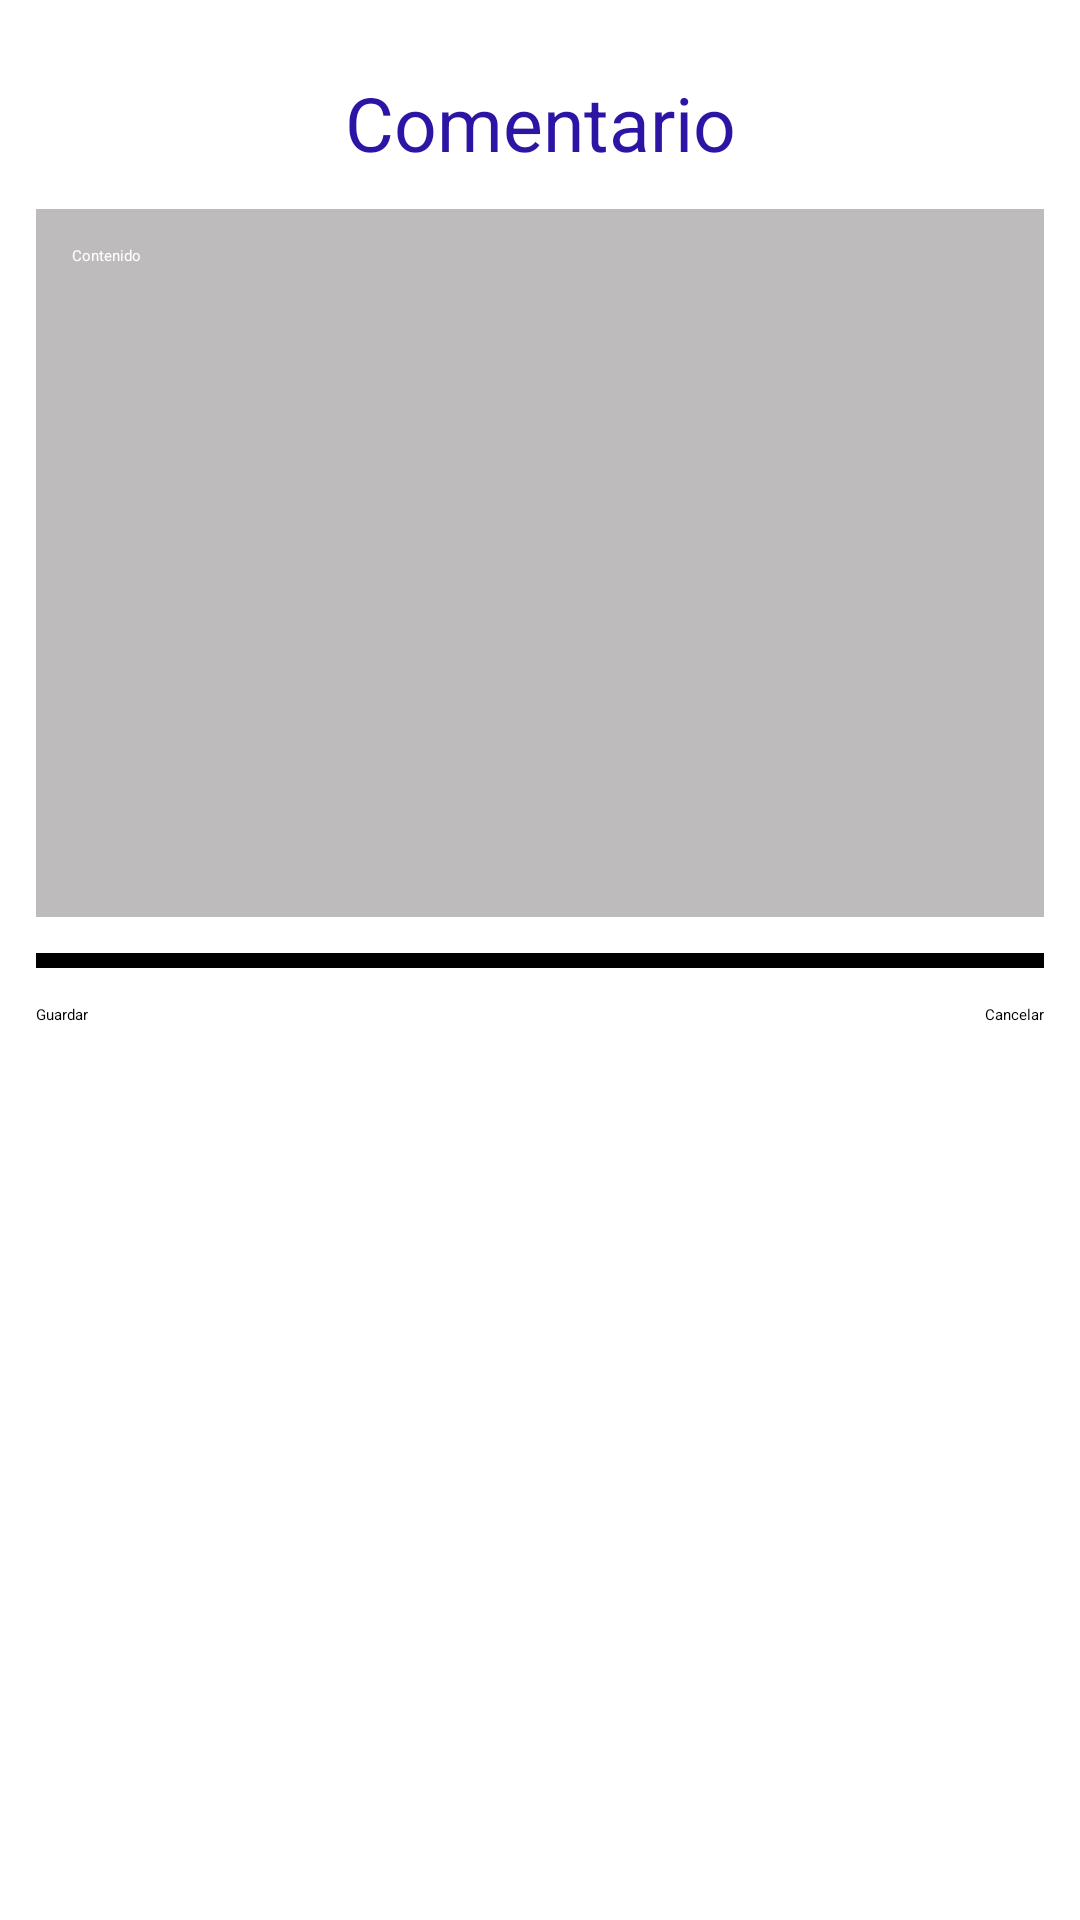

Here is an Android app screen rendered from its layout file. Give the layout XML and the strings, colors and styles it references.
<!-- AndroidManifest.xml: application theme Theme.Layouts -->
<!-- res/layout/activity_ejercicio2.xml -->
<?xml version="1.0" encoding="utf-8"?>
<androidx.constraintlayout.widget.ConstraintLayout
    xmlns:android="http://schemas.android.com/apk/res/android"
    xmlns:app="http://schemas.android.com/apk/res-auto"
    android:layout_width="match_parent"
    android:layout_height="match_parent"
    android:paddingHorizontal="@dimen/separacion">

    

    <TextView
        android:id="@+id/tv_comentario"
        android:layout_width="wrap_content"
        android:layout_height="wrap_content"
        android:layout_marginTop="24dp"

        android:text="@string/comentario"
        android:textColor="@color/titulos"
        android:textSize="@dimen/size_titles"

        app:layout_constraintEnd_toEndOf="parent"
        app:layout_constraintStart_toStartOf="parent"
        app:layout_constraintTop_toTopOf="parent"
        />

    <EditText
        android:id="@+id/et_comentario"
        android:background="@color/grey"
        android:layout_width="match_parent"

        android:layout_height="0dp"
        android:padding="@dimen/separacion"

        android:hint="@string/contenido"
        android:inputType="textMultiLine|textCapCharacters|textAutoCorrect"

        android:textColor="@color/white"
        android:textColorHint="@color/white"

        android:layout_marginVertical="@dimen/separacion"

        app:layout_constraintTop_toBottomOf="@id/tv_comentario"
        app:layout_constraintBottom_toTopOf="@id/divider"
        app:layout_constraintEnd_toEndOf="parent"
        app:layout_constraintStart_toStartOf="parent"/>
    

    

    <View
        android:id="@+id/divider"
        android:layout_width="match_parent"
        android:layout_height="@dimen/size_divisor"
        android:background="@color/black"
        app:layout_constraintBottom_toBottomOf="parent"
        app:layout_constraintEnd_toEndOf="parent"
        app:layout_constraintStart_toStartOf="parent"
        app:layout_constraintTop_toTopOf="parent" />

    <Button
        android:id="@+id/boton_guardar"
        android:layout_width="wrap_content"
        android:layout_height="wrap_content"
        android:text="@string/guardar"
        android:layout_marginTop="@dimen/separacion"
        app:layout_constraintStart_toStartOf="parent"
        app:layout_constraintTop_toBottomOf="@id/divider" />

    <Button
        android:id="@+id/boton_cancelar"
        android:layout_width="wrap_content"
        android:layout_height="wrap_content"
        android:text="@string/cancelar"
        app:layout_constraintEnd_toEndOf="parent"
        app:layout_constraintTop_toTopOf="@id/boton_guardar" />

</androidx.constraintlayout.widget.ConstraintLayout>
<!-- resources referenced by this layout -->
<resources>
  <color name="black">#FF000000</color>
  <color name="grey">#BDBBBB</color>
  <color name="titulos">#2D14A5</color>
  <color name="white">#FFFFFFFF</color>
  <dimen name="separacion">12dp</dimen>
  <dimen name="size_divisor">5dp</dimen>
  <dimen name="size_titles">25sp</dimen>
  <string name="cancelar" translatable="false">Cancelar</string>
  <string name="comentario" translatable="false">Comentario</string>
  <string name="contenido" translatable="false">Contenido</string>
  <string name="guardar" translatable="false">Guardar</string>
</resources>
